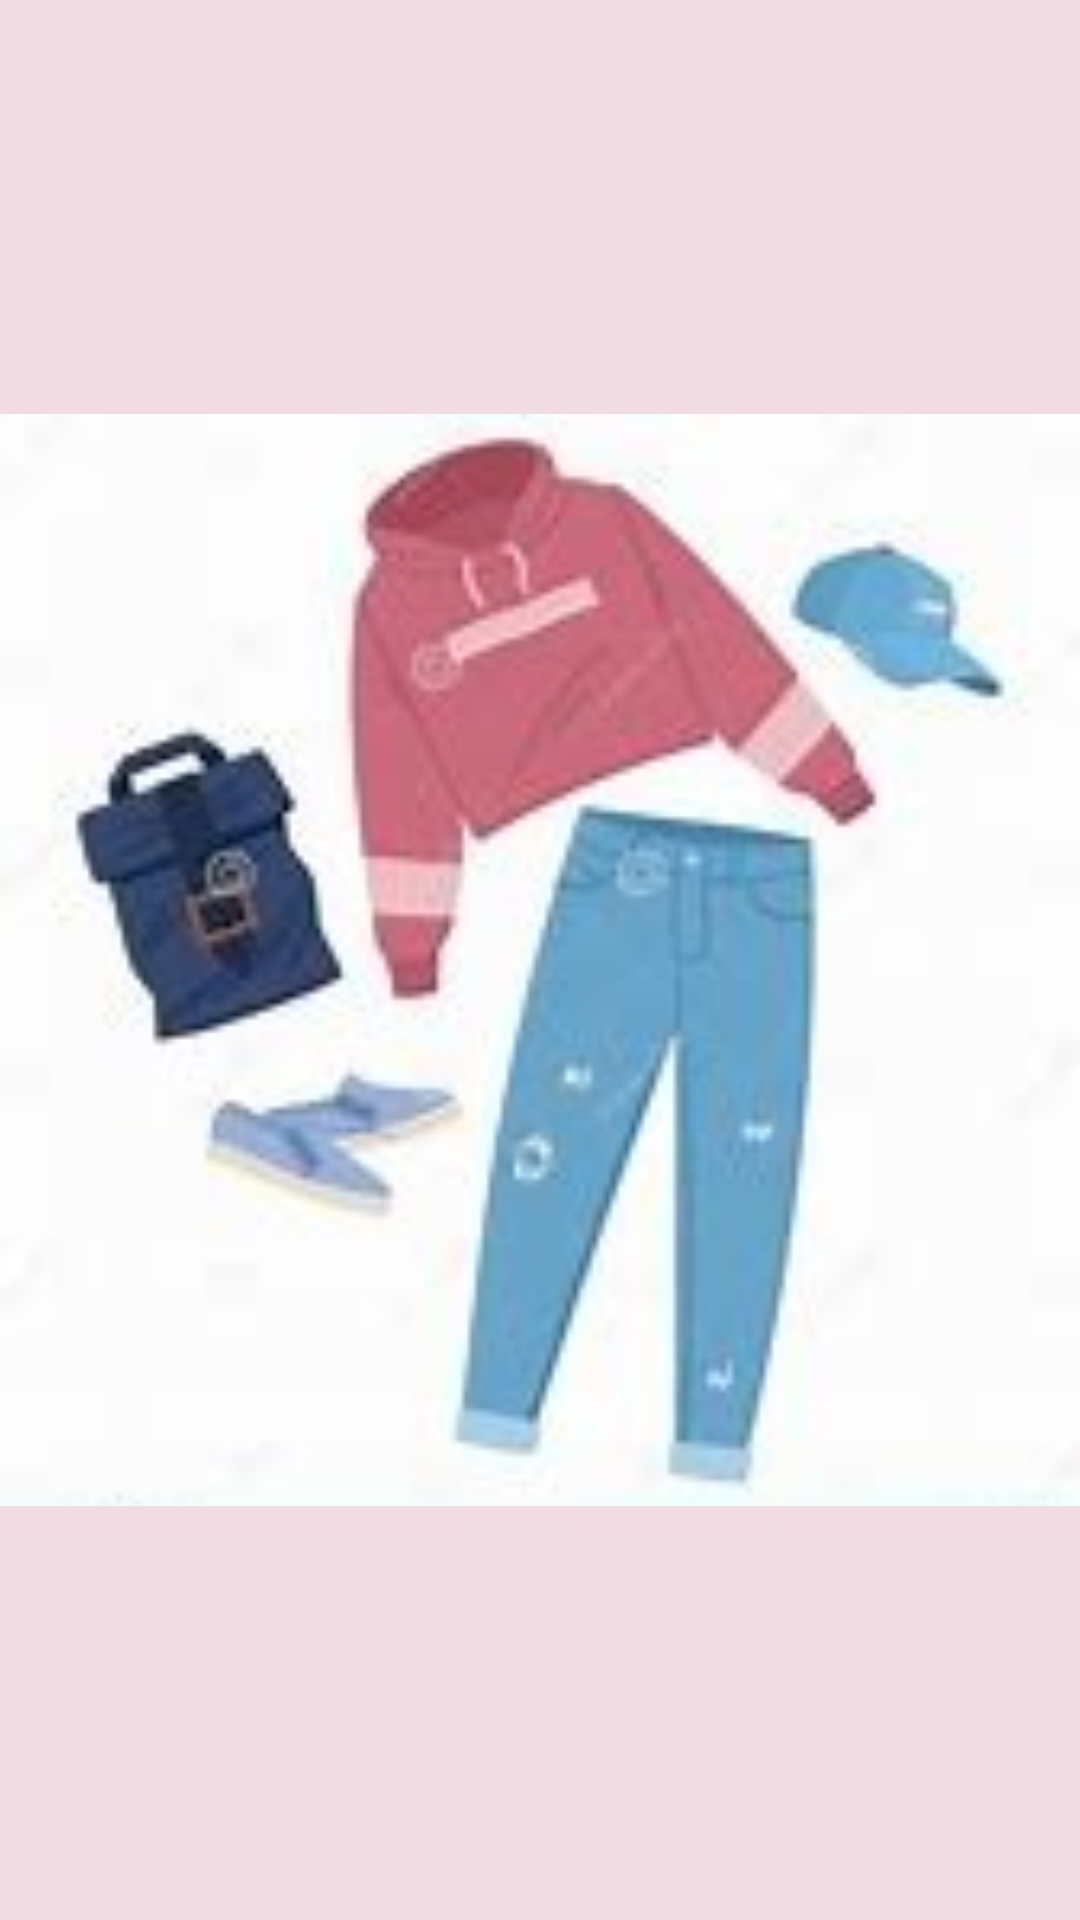

Android layout source for this screen:
<!-- AndroidManifest.xml: application theme Theme.MyDailyOutfit -->
<!-- res/layout/activity_imagen_completa.xml -->
<?xml version="1.0" encoding="utf-8"?>
<androidx.constraintlayout.widget.ConstraintLayout xmlns:android="http://schemas.android.com/apk/res/android"
    xmlns:app="http://schemas.android.com/apk/res-auto"
    xmlns:tools="http://schemas.android.com/tools"
    android:id="@+id/main"
    android:layout_width="match_parent"
    android:layout_height="match_parent"
    android:contentDescription="@string/Foto"
    tools:context=".ImagenCompleta"
    android:background="@color/background">

    <ImageView
        android:id="@+id/ivCompleta"
        android:layout_width="match_parent"
        android:layout_height="match_parent"
        android:contentDescription="@string/Foto"
        app:srcCompat="@drawable/img2"
        tools:layout_editor_absoluteX="35dp"
        tools:layout_editor_absoluteY="49dp" />
</androidx.constraintlayout.widget.ConstraintLayout>
<!-- resources referenced by this layout -->
<resources>
  <color name="background">#F2DCE4</color>
  <!-- drawable img2: jpg bitmap (drawable, 7171 bytes) -->
  <string name="Foto">TODO</string>
  <style name="Theme.MyDailyOutfit" parent="Base.Theme.MyDailyOutfit" />
  <style name="Base.Theme.MyDailyOutfit" parent="Theme.Material3.DayNight.NoActionBar">
          
          
      </style>
</resources>
